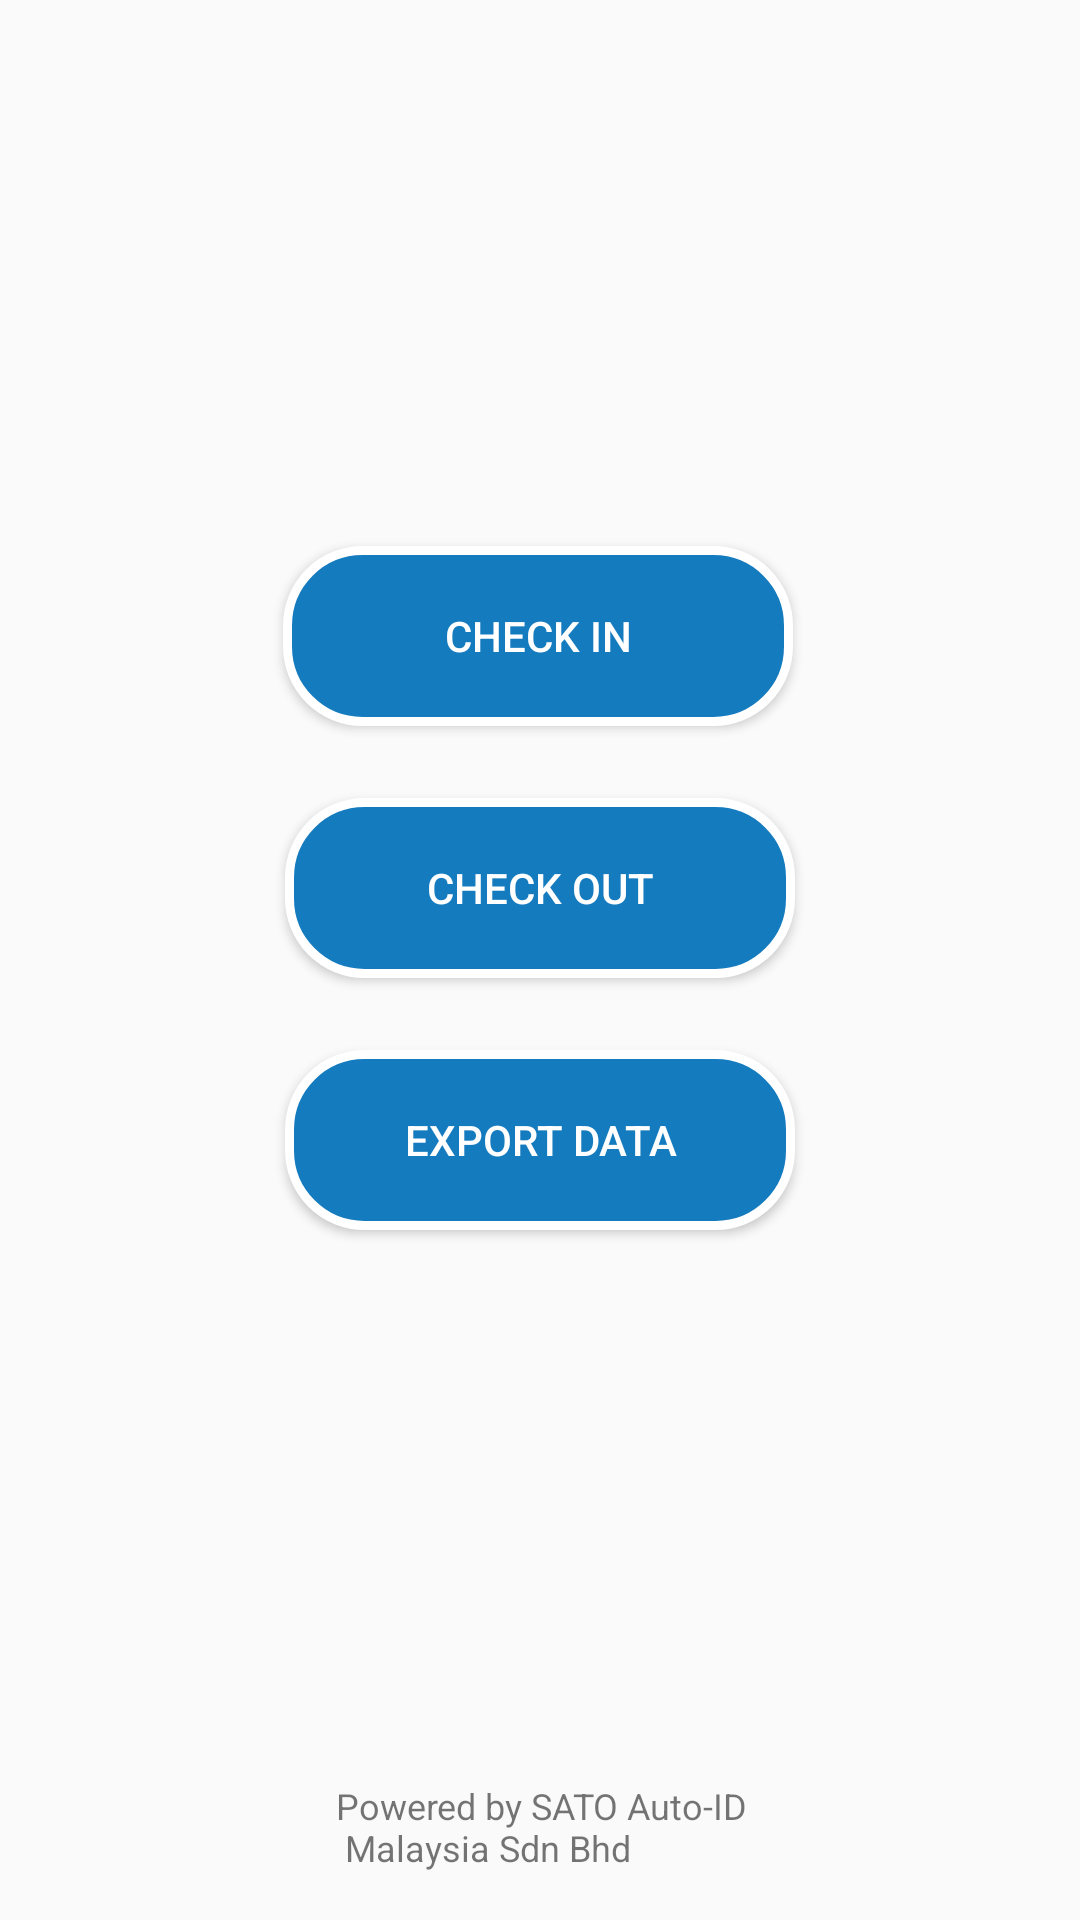

Produce the Android XML layout that renders to this screen, including the resource entries it uses.
<!-- AndroidManifest.xml: activity theme MyMaterialTheme -->
<!-- res/layout/activity_main.xml -->
<?xml version="1.0" encoding="utf-8"?>
<androidx.constraintlayout.widget.ConstraintLayout xmlns:android="http://schemas.android.com/apk/res/android"
    xmlns:app="http://schemas.android.com/apk/res-auto"
    xmlns:tools="http://schemas.android.com/tools"
    android:layout_width="match_parent"
    android:layout_height="match_parent"
    tools:context=".MainActivity">

    <Button
        android:id="@+id/btnUpload"
        android:layout_width="170dp"
        android:layout_height="60dp"
        android:layout_marginTop="120dp"
        android:background="@drawable/button"
        android:text="@string/exportDataBtn"
        android:textColor="@color/white"
        android:textSize="14sp"
        app:layout_constraintBottom_toBottomOf="parent"
        app:layout_constraintEnd_toEndOf="parent"
        app:layout_constraintHorizontal_bias="0.5"
        app:layout_constraintStart_toStartOf="parent"
        app:layout_constraintTop_toTopOf="parent" />

    <Button
        android:id="@+id/btnScan"
        android:layout_width="170dp"
        android:layout_height="60dp"
        android:layout_marginBottom="24dp"
        android:background="@drawable/button"
        android:text="@string/checkInBtn"
        android:textColor="@color/white"
        android:textSize="14sp"
        app:layout_constraintBottom_toTopOf="@+id/btnCheckOut"
        app:layout_constraintEnd_toEndOf="parent"
        app:layout_constraintHorizontal_bias="0.497"
        app:layout_constraintStart_toStartOf="parent" />

    <TextView
        android:id="@+id/textView"
        android:layout_width="wrap_content"
        android:layout_height="wrap_content"
        android:layout_marginEnd="8dp"
        android:layout_marginBottom="16dp"
        android:text="@string/SATO"
        android:textSize="12sp"
        app:layout_constraintBottom_toBottomOf="parent"
        app:layout_constraintEnd_toStartOf="@+id/ivLogo" />

    <ImageView
        android:id="@+id/ivLogo"
        android:layout_width="84dp"
        android:layout_height="46dp"
        android:layout_marginEnd="16dp"
        android:layout_marginBottom="16dp"
        android:contentDescription="@string/SettingBtn"
        app:layout_constraintBottom_toBottomOf="parent"
        app:layout_constraintEnd_toEndOf="parent"
        app:srcCompat="@drawable/sato_logo" />

    <Button
        android:id="@+id/btnCheckOut"
        android:layout_width="170dp"
        android:layout_height="60dp"
        android:layout_marginBottom="24dp"
        android:background="@drawable/button"
        android:text="@string/checkOutBtn"
        android:textColor="@color/white"
        android:textSize="14sp"
        app:layout_constraintBottom_toTopOf="@+id/btnUpload"
        app:layout_constraintEnd_toEndOf="parent"
        app:layout_constraintHorizontal_bias="0.5"
        app:layout_constraintStart_toStartOf="parent" />

</androidx.constraintlayout.widget.ConstraintLayout>
<!-- resources referenced by this layout -->
<resources>
  <color name="white">#ffffff</color>
  <!-- drawable button (drawable) -->
  <?xml version="1.0" encoding="utf-8"?>
  <shape xmlns:android="http://schemas.android.com/apk/res/android" >
      <stroke android:width="3dp"
          android:color="@color/white" />
  
      <corners android:radius="25dp" />
  
      <gradient android:angle="270"
          android:centerColor="@color/lightblue"
          android:endColor="@color/lightblue"
          android:startColor="@color/lightblue" />
  </shape>
  <!-- drawable sato_logo: png bitmap (drawable, 101721 bytes) -->
  <string name="SATO">Powered by SATO Auto-ID \n Malaysia Sdn Bhd</string>
  <string name="SettingBtn">Setting Button</string>
  <string name="checkInBtn">Check In</string>
  <string name="checkOutBtn">Check Out</string>
  <string name="exportDataBtn">Export Data</string>
  <style name="MyMaterialTheme" parent="MyMaterialTheme.Base">
  
      </style>
  <color name="lightblue">#157BBF</color>
  <style name="MyMaterialTheme.Base" parent="Theme.AppCompat.Light.DarkActionBar">
          <item name="windowNoTitle">true</item>
          <item name="windowActionBar">false</item>
          <item name="colorPrimary">@color/satoColor</item>
          <item name="colorPrimaryDark">@color/othersatoColor</item>
          <item name="colorAccent">@color/colorAccent</item>
      </style>
  <color name="satoColor">#214497</color>
  <color name="othersatoColor">#191970</color>
  <color name="colorAccent">#03DAC5</color>
</resources>
